Run: headless pygame with SDL's dummy video driver; simulated clock (each Clock.tick advances the game by its frame time, no real sleeping); random seed 0; keys injected as events and as key.get_pressed() state; mouse plan: one left click at the window centre at the start of phase 2, then a move to the lower-right quarter at the start of phase 3.
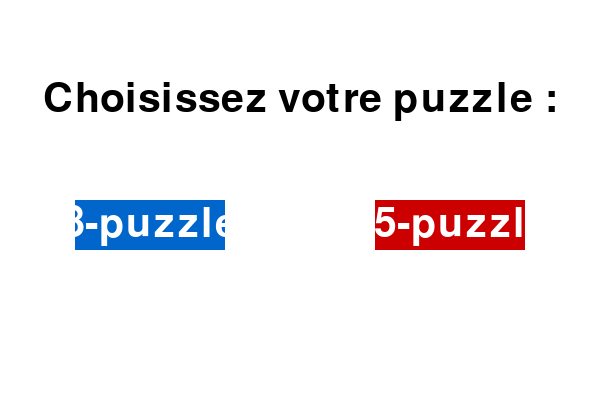
Frame 1 of 4 · flips 1–60 · no input
Frame 2 of 4 · flips 61–180 · clicked the window centre · tapped SPACE, RETURN · held RIGHT (→), D · screen unchanged from frame 1, image omitted
Frame 3 of 4 · flips 181–300 · moved the mouse to the lower-right quarter · held DOWN (↓), S · screen unchanged from frame 2, image omitted
Frame 4 of 4 · flips 301–420 · held LEFT (←), A, UP (↑), W · screen unchanged from frame 3, image omitted

The pygame program that drew these frames:

import pygame
import random

# Initialisation de Pygame
pygame.init()

# Dimensions par défaut
TILE_SIZE = 100  # Taille des tuiles
MARGIN = 50  # Marge autour de la grille
WIDTH, HEIGHT = 0, 0
WINDOW = None  # La fenêtre sera initialisée dynamiquement

# Couleurs
WHITE = (255, 255, 255)
BLACK = (0, 0, 0)
GREY = (200, 200, 200)
BLUE = (0, 102, 204)
RED = (204, 0, 0)
GREEN = (0, 255, 0)

def initialize_window(n):
    """
    Initialise la fenêtre en fonction de la taille du puzzle choisi.
    """
    global WIDTH, HEIGHT, WINDOW
    WIDTH = HEIGHT = TILE_SIZE * n + MARGIN * 2
    WINDOW = pygame.display.set_mode((WIDTH, HEIGHT), pygame.NOFRAME)
    pygame.display.set_caption(f"{n * n - 1}-Puzzle")

def draw_menu():
    """
    Affiche un menu pour que l'utilisateur choisisse entre 8-puzzle et 15-puzzle.
    """
    WINDOW.fill(WHITE)

    font = pygame.font.Font(None, 60)
    title = font.render("Choisissez votre puzzle :", True, BLACK)
    title_rect = title.get_rect(center=(WIDTH // 2, HEIGHT // 4))
    WINDOW.blit(title, title_rect)

    # Bouton pour 8-puzzle
    button_8 = pygame.Rect(WIDTH // 4 - 75, HEIGHT // 2, 150, 50)
    pygame.draw.rect(WINDOW, BLUE, button_8)
    text_8 = font.render("8-puzzle", True, WHITE)
    text_8_rect = text_8.get_rect(center=button_8.center)
    WINDOW.blit(text_8, text_8_rect)

    # Bouton pour 15-puzzle
    button_15 = pygame.Rect(3 * WIDTH // 4 - 75, HEIGHT // 2, 150, 50)
    pygame.draw.rect(WINDOW, RED, button_15)
    text_15 = font.render("15-puzzle", True, WHITE)
    text_15_rect = text_15.get_rect(center=button_15.center)
    WINDOW.blit(text_15, text_15_rect)

    pygame.display.flip()

    return button_8, button_15

def generate_puzzle(n):
    """
    Génère un puzzle avec des cases numérotées de 1 à n*n-1, et un espace vide représenté par 0.
    """
    puzzle = list(range(1, n * n)) + [0]
    while True:
        random.shuffle(puzzle)
        if is_solvable(puzzle, n):
            break
    return puzzle

def is_solvable(puzzle, n):
    """
    Vérifie si le puzzle est solvable.
    """
    inversions = 0
    for i in range(len(puzzle)):
        for j in range(i + 1, len(puzzle)):
            if puzzle[i] != 0 and puzzle[j] != 0 and puzzle[i] > puzzle[j]:
                inversions += 1

    if n % 2 == 1:  # Grille impaire
        return inversions % 2 == 0
    else:  # Grille paire
        blank_row = (puzzle.index(0) // n)
        return (inversions + blank_row) % 2 == 0

def draw_puzzle(window, puzzle, n, remaining_moves=None):
    """
    Dessine le puzzle sur la fenêtre avec le nombre de déplacements restants (optionnel).
    """
    window.fill(WHITE)
    for i in range(n):
        for j in range(n):
            value = puzzle[i * n + j]
            if value != 0:  # Case vide
                rect = pygame.Rect(MARGIN + j * TILE_SIZE, MARGIN + i * TILE_SIZE, TILE_SIZE, TILE_SIZE)
                pygame.draw.rect(window, GREY, rect)
                pygame.draw.rect(window, BLACK, rect, 2)

                font = pygame.font.Font(None, 80)
                text = font.render(str(value), True, BLACK)
                text_rect = text.get_rect(center=rect.center)
                window.blit(text, text_rect)

    # Afficher le nombre de déplacements restants
    if remaining_moves is not None:
        font = pygame.font.Font(None, 60)
        moves_text = font.render(f"restes: {remaining_moves}", True, GREEN)
        window.blit(moves_text, (WIDTH // 2 - moves_text.get_width() // 2, HEIGHT - 50))

    pygame.display.flip()

def move_tile(puzzle, n, position, blank_pos):
    """
    Permet de déplacer une tuile si elle est adjacente à la case vide.
    """
    i, j = position
    bi, bj = blank_pos
    if abs(i - bi) + abs(j - bj) == 1:  # Vérifie si le mouvement est valide
        puzzle[bi * n + bj], puzzle[i * n + j] = puzzle[i * n + j], puzzle[bi * n + bj]
        return (i, j)  # Nouvelle position de la case vide
    return blank_pos

def swap_tiles(puzzle, n):
    """
    Permet d'échanger deux tuiles aléatoires dans le puzzle.
    """
    non_zero_tiles = [i for i, value in enumerate(puzzle) if value != 0]
    tile1, tile2 = random.sample(non_zero_tiles, 2)
    puzzle[tile1], puzzle[tile2] = puzzle[tile2], puzzle[tile1]

# === Main ===
def main():
    global WINDOW

    global WIDTH, HEIGHT
    WIDTH, HEIGHT = 600, 400
    WINDOW = pygame.display.set_mode((WIDTH, HEIGHT), pygame.NOFRAME)

    running = True
    n = 0

    while running:
        button_8, button_15 = draw_menu()
        for event in pygame.event.get():
            if event.type == pygame.QUIT:
                pygame.quit()
                return

            if event.type == pygame.MOUSEBUTTONDOWN:
                if button_8.collidepoint(event.pos):
                    n = 3
                    running = False
                elif button_15.collidepoint(event.pos):
                    n = 4
                    running = False

    # Demander à l'utilisateur d'entrer la valeur de k
    font = pygame.font.Font(None, 60)
    input_box = pygame.Rect(WIDTH // 2 - 100, HEIGHT // 2 + 100, 200, 50)
    user_input = ""
    active = True
    while active:
        for event in pygame.event.get():
            if event.type == pygame.QUIT:
                pygame.quit()
                return
            if event.type == pygame.KEYDOWN:
                if event.key == pygame.K_RETURN:
                    k = int(user_input) if user_input.isdigit() else 0
                    active = False
                elif event.key == pygame.K_BACKSPACE:
                    user_input = user_input[:-1]
                else:
                    user_input += event.unicode
        WINDOW.fill(WHITE)
        pygame.draw.rect(WINDOW, BLUE, input_box)
        txt_surface = font.render(user_input, True, BLACK)
        input_box.w = max(200, txt_surface.get_width()+10)
        WINDOW.blit(txt_surface, (input_box.x+5, input_box.y+5))
        pygame.display.flip()

    # Initialiser la fenêtre du puzzle et générer le puzzle
    initialize_window(n)
    puzzle = generate_puzzle(n)
    blank_pos = divmod(puzzle.index(0), n)
    
    remaining_moves = k
    running = True
    while running:
        for event in pygame.event.get():
            if event.type == pygame.QUIT:
                running = False

            if event.type == pygame.KEYDOWN and remaining_moves > 0:
                if event.key == pygame.K_UP and blank_pos[0] < n - 1:
                    blank_pos = move_tile(puzzle, n, (blank_pos[0] + 1, blank_pos[1]), blank_pos)
                    remaining_moves -= 1  # Décrémenter le nombre de déplacements
                elif event.key == pygame.K_DOWN and blank_pos[0] > 0:
                    blank_pos = move_tile(puzzle, n, (blank_pos[0] - 1, blank_pos[1]), blank_pos)
                    remaining_moves -= 1
                elif event.key == pygame.K_LEFT and blank_pos[1] < n - 1:
                    blank_pos = move_tile(puzzle, n, (blank_pos[0], blank_pos[1] + 1), blank_pos)
                    remaining_moves -= 1
                elif event.key == pygame.K_RIGHT and blank_pos[1] > 0:
                    blank_pos = move_tile(puzzle, n, (blank_pos[0], blank_pos[1] - 1), blank_pos)
                    remaining_moves -= 1

        # Lorsque le nombre de déplacements atteint 0, échanger deux tuiles
        if remaining_moves == 0:
            swap_tiles(puzzle, n)
            remaining_moves = k  # Réinitialiser le nombre de déplacements

        draw_puzzle(WINDOW, puzzle, n, remaining_moves)
        pygame.time.delay(100)

    pygame.quit()

if __name__ == "__main__":
    main()
